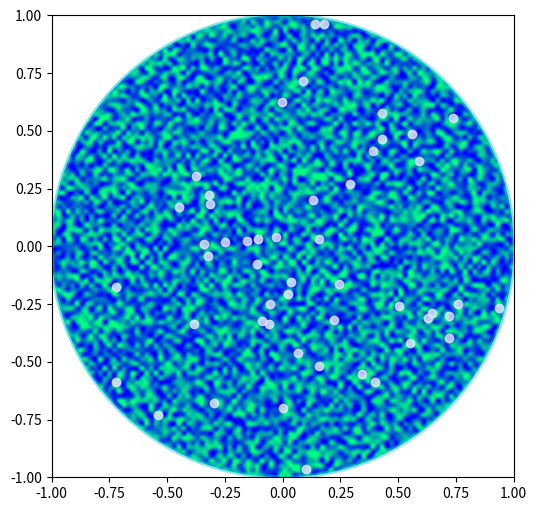

This figure's Python source:
import matplotlib.pyplot as plt
import numpy as np
from matplotlib.patches import Circle

np.random.seed(19680801)

r = np.random.rand(50)
t = np.random.rand(50) * np.pi * 2.0
x = r * np.cos(t)
y = r * np.sin(t)

fig, ax = plt.subplots(figsize=(6, 6))
circle = Circle((0, 0), 1, facecolor='none',
                edgecolor=(0, 0.8, 0.8), linewidth=3, alpha=0.5)
ax.add_patch(circle)

im = plt.imshow(np.random.random((100, 100)),
                origin='lower', cmap="winter",
                interpolation='spline36',
                extent=(-1, 1, -1, 1))
im.set_clip_path(circle)

plt.plot(x, y, 'o', color=(0.9, 0.9, 1.0), alpha=0.8)

plt.show()
